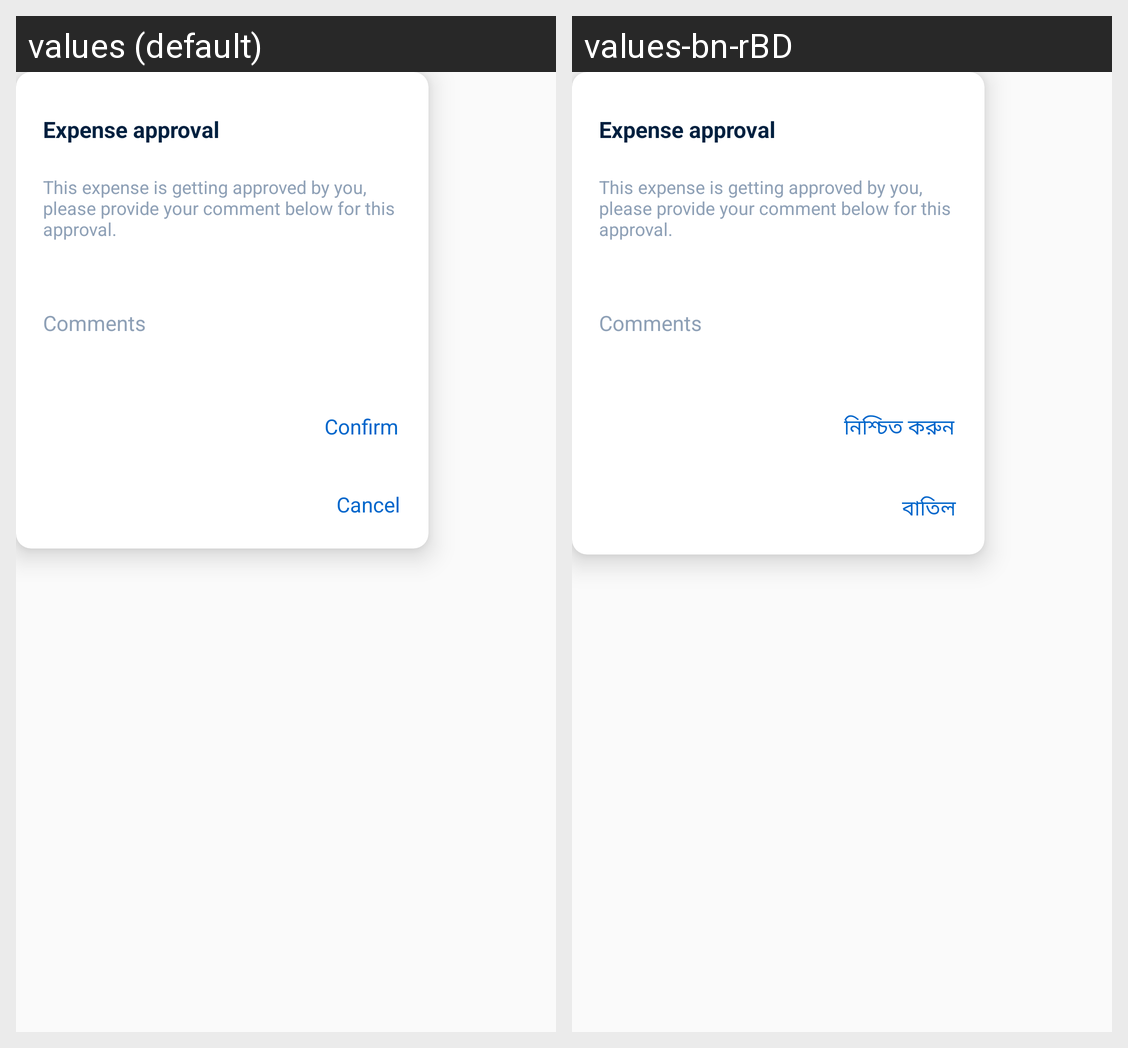

The same Android screen rendered under two of its app's locales, left to right. List the strings drawn on it with the default value and each locale's translation.
Android screen res/layout/expense_approve_dialog.xml rendered under 2 locales, left to right: values (default), values-bn-rBD. Device: Nexus 5 (rendered at 1080×1920; each locale shown at half size, 540×960, under a caption strip naming it); theme FullScreen.
Strings drawn on this screen, with the default value and each locale's value (text and hints the layout hard-codes, and strings that could not be matched under every locale, appear in the picture but are not listed):

expense_approval
  values: Expense approval
  values-bn-rBD: Expense approval  [not translated; the default value is used]

this_expense_is_getting_approved_by_you_please_provide_your_comment_below_for_this_approval
  values: This expense is getting approved by you, please provide your comment below for this approval.
  values-bn-rBD: This expense is getting approved by you, please provide your comment below for this approval.  [not translated; the default value is used]

comments
  values: Comments
  values-bn-rBD: Comments  [not translated; the default value is used]

confirm
  values: Confirm
  values-bn-rBD: নিশ্চিত করুন

cancel
  values: Cancel
  values-bn-rBD: বাতিল
